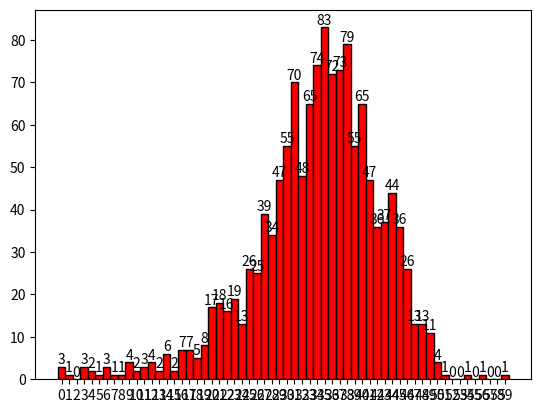

Write the Python code that produced this figure.
import math
import random
import matplotlib.pyplot as plt
import numpy as np

# Set environment
E = "e3"

# Initialize model parameters for E1
if E == "e1":
    p_G = 0.1 * (10 ** (-35))        # Probability of good state
    p_B = 0.000197264442772      # Probability of bad state
    p_p = 0.0000132518942   # Probability of state transition from good to bad
    p_r = 0.00000921436463  # Probability of state transition from bad to good

# Initialize model parameters for E2
elif E == "e2":
    p_G = 5.0 * (10 ** (-4))        # Probability of good state
    p_B = 1.0 * (10 ** (-2))      # Probability of bad state
    p_p = 4.0 * (10 ** (-3))   # Probability of state transition from good to bad
    p_r = 6.0 * (10 ** (-3))  # Probability of state transition from bad to good

# Initialize model parameters for E3
elif E == "e3":
    p_G = 1.0 * (10 ** (-3))        # Probability of good state
    p_B = 1.0 * (10 ** (-1))      # Probability of bad state
    p_p = 1.0 * (10 ** (-2))   # Probability of state transition from good to bad
    p_r = 1.0 * (10 ** (-3))  # Probability of state transition from bad to good

# Initialize state
# Good state : "g"
# Bad state  : "b"
state = "G"

# Initialize packet size
packet_size = 376
packet_count = 0
packet_errors = 0
packet_list = []

# Initialize count
count = 0

# Initialize number of steps to simulate
bits = 500000

# Initialize number of errors to 0
errors = 0

# Simulate transmissions
for i in range(bits):

    # If state is good, determine if it transitions to bad
    if state == "G":
        if random.random() < p_p:
            state = "B"
    # If state is bad, determine if it transitions to good
    elif state == "B":
        if random.random() < p_r:
            state = "G"

    # Error
    if state == "B":
        if random.random() < p_B:
            errors += 1
            packet_errors += 1
    elif state == "G":
        if random.random() < p_G:
            errors += 1
            packet_errors += 1

    # Count packets
    if count == packet_size:
        # Add packet errors to packet list
        packet_list.append(packet_errors)
        packet_count += 1

        # Reset counts
        packet_errors = 0
        count = 0

    count += 1

# Print packets
print(f"Packets transmitted: {packet_count}")


# Print packets
print(f"Packets with errors = 0: {packet_list.count(0)}")
print(f"Packets with errors = 1: {packet_list.count(1)}")
print(f"Packets with errors >= 2: {len([x for x in packet_list if x >= 2])}")

# Print bits transmitted
print(f"Bits transmitted: {bits-errors}/{bits}")

# Print total errors and transmissions
print(f"Errors/packets: {errors}/{bits}")

# Print the error rate
print(f"Error rate: {errors / bits:.6f}")

# Plotting

# Center x-axis
data = np.array(packet_list)
d = np.diff(np.unique(data)).min()
left_of_first_bin = data.min() - float(d)/2
right_of_last_bin = data.max() + float(d)/2
range = range(math.floor(min(packet_list)), math.ceil(max(packet_list))+1)
plt.xticks(range)

# Plot histogram
counts, edges, bars = plt.hist(data, np.arange(left_of_first_bin, right_of_last_bin + d, d), color = "red", ec='black')
plt.bar_label(bars)
plt.show()
